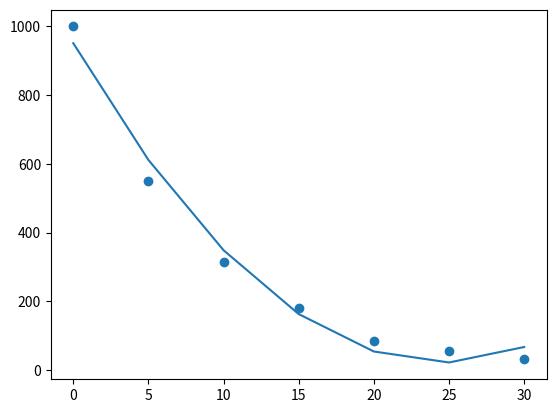

Recreate this plot in Python.
import numpy as np
import matplotlib.pyplot as plt


def partialPivot(A, n, k):
    absMaxIdx = k
    for i in range(k, n):
        if abs(A[i][k]) > abs(A[absMaxIdx][k]):
            absMaxIdx = i
    if absMaxIdx != k:
        A[[k, absMaxIdx], :] = A[[absMaxIdx, k], :]


def printMatrix(A, n):
    print("A matrix:")
    for i in range(n):
        for j in range(n):
            print(f"{A[i][j]:.4f}", end=" ")
        print("")
    print("")
    print("B matrix:")
    for i in range(n):
        print(f"{A[i][n]:.4f}")
        # print(round(A[i][n], 4))
    print("")


def GaussianElimination(A, B, pivot=True, showall=True):
    n = len(A)
    x = np.zeros(n)
    A = np.append(A, B, axis=1)
    # Forward elimination
    for k in range(0, n-1):  # goes down -> (n-1) steps
        if pivot:
            partialPivot(A, n, k)
        # A[absMaxIdx][j] == 0
        if A[k][k] == 0:
            return [False, x]
        if showall:
            print('Step {:d}:'.format(k+1))
        for i in range(k+1, n):   # goes right -> i sub steps
            factor = A[i][k]/A[k][k]
            for j in range(n+1):
                A[i][j] = A[i][j] - factor*A[k][j]
            if showall:
                print('Sub Step {:d}:'.format(i-k))
                printMatrix(A, n)
    # Back substitution
    for i in range(n-1, -1, -1):
        if A[i][i] == 0:
            return [False, x]
        x[i] = A[i][n]
        for j in range(i+1, n):
            x[i] = x[i]-x[j]*A[i][j]
        x[i] = x[i]/A[i][i]
    return [True, x]


def polynomial(x, y, n):
    A = np.zeros((n+1, n+1))
    B = np.zeros((n+1, 1))
    for i in range(0, n+1):
        B[i] = np.sum((x**i)*y)

    for i in range(0, 2*n+1):
        tmp = np.sum(x**i)
        r = min(i, n)
        c = max(0, i-n)
        while r >= 0 and c <= n:
            A[r][c] = tmp
            r -= 1
            c += 1
    return GaussianElimination(A, B)


def drawGraph(x, y, y_pred):
    plt.scatter(x, y)
    plt.plot(x, y_pred)
    plt.show()


def main():
    # x = np.array([80, 40, -40, -120, -200, -280, -340], dtype=np.float64)
    # y = np.array([6.47, 6.24, 5.72, 5.09, 4.30, 3.33, 2.45], dtype=np.float64)
    x = np.array([0, 5, 10, 15, 20, 25, 30], dtype=np.float64)
    y = np.array([1000, 550, 316, 180, 85, 56, 31], dtype=np.float64)
    m = 2
    status, a = polynomial(x, y, m)
    n = np.size(x)

    y_pred = np.zeros(n, dtype=np.float64)
    print(a)
    for i in range(n):
        for j in range(m+1):
            y_pred[i] += a[j]*(x[i]**j)
    drawGraph(x, y, y_pred)


if __name__ == "__main__":
    main()
